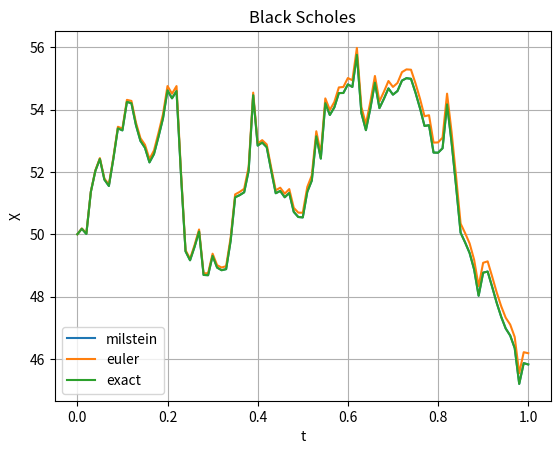

Source code (Python):
import numpy as np
import matplotlib.pyplot as plt

class Vector_Model:
    def __init__(self,mu, alpha, p):
        self.mu = mu
        self.alpha = alpha
        self.p = p
        self.name = "Vector Model"

    def f(self, t, x):
        return np.array([self.mu*x[0], -(x[1]-x[2]), (x[1]-x[2])/self.alpha])

    def g(self, t, x):
        return np.array([x[0]*x[1], self.p*x[1], 0])

    def g_prime(self, t, x):
        return np.array([x[1],self.p,0])

    def euler_method(self, x_0, W,t):
        """
        Implements the Euler method for solving the Vector Equation.

        Parameters:
        - x_0: Initial values of the state variables (length=(n_state_variables)).
        - W: Array of Wiener Process (shape=(n_timesteps,n_state_variables)).
        - t: Array of time points (length=(n_timesteps)).

        Returns:
        - x[:,0]: Array of first state variable values at each time point (shape=(n_timesteps)).
        """
        dt = t[1]-t[0] 
        self.dt = dt
        x = np.zeros((len(t),3))
        
        if W.shape[-1] == 2: #only two seperate wiener processes are needed, a third row is added to be able to vectorize the for loop
            W = np.hstack((W,np.zeros((len(t),1))))
        
        x[0,:] = x_0

        for time in range(len(t)-1):
            x[time+1,:] = x[time,:] + self.f(time,x[time,:])*dt + self.g(time,x[time,:])*(W[time+1,:]-W[time,:])
        return x[:,0]

    def milstein_method(self, x_0, W, t):
        """
        Implements the Milstein method for solving the Vector Equation.

        Parameters:
        - x_0: Initial values of the state variables (length=(n_state_variables)).
        - W: Array of Wiener Process (shape=(n_timesteps,n_state_variables)).
        - t: Array of time points (length=(n_timesteps)).

        Returns:
        - x[:,0]: Array of first state variable values at each time point (shape=(n_timesteps)).
        """
        dt = t[1] - t[0]
        self.dt = dt
        x = np.zeros((len(t), 3))
        x[0, :] = x_0

        for time in range(len(t) - 1):
                x[time + 1, :] = x[time, :] + self.f(time, x[time, :]) * dt + self.g(time, x[time, :]) * (
                            W[time + 1, :] - W[time, :]) + 0.5 * self.g(time, x[time, :]) * self.g_prime(time, x[time, :]) * (
                                             (W[time + 1, :] - W[time, :]) ** 2 - dt)
        return x[:, 0]

class Black_Scholes:
    def __init__(self, mu,sigma_0):
        self.mu = mu
        self.sigma_0 = sigma_0
        self.name = "Black Scholes"
    
    def f(self, t, x):
        return self.mu*x
    
    def g(self, t, x):
        return x*self.sigma_0
    
    def g_prime(self, t, x):
        return self.sigma_0
    
    def euler_method(self, x_0, W,t):
        dt = t[1]-t[0]
        self.dt = dt
        x = np.zeros(len(t))
        if type(x_0) == list:
            x[0] = x_0[0]
        else:
            x[0] = x_0

        for time in range(len(t)-1):
            x[time+1] = x[time] + self.f(time,x[time])*dt + self.g(time,x[time])*(W[time+1]-W[time])
        return x
    
    def milstein_method(self, x_0, W,t):
        dt = t[1]-t[0]
        self.dt = dt
        x = np.zeros(len(t))
        if type(x_0) == list:
            x[0] = x_0[0]
        else:
            x[0] = x_0

        for time in range(len(t)-1):
            x[time+1] = x[time] + self.f(time,x[time])*dt + self.g(time,x[time])*(W[time+1]-W[time]) + 0.5*self.g(time,x[time])*self.g_prime(time,x[time])*((W[time+1]-W[time])**2 - dt)
        return x
    
    def exact_solution(self, x_0, W,t):
        x = np.zeros(len(t))
        if type(x_0) == list:
            x[0] = x_0[0]
        else:
            x[0] = x_0
        
        x = x[0]*np.exp((self.mu - 0.5*self.sigma_0**2)*t + self.sigma_0*W)
        #print(t[0])
        #print(W[0,0])
        #print(np.exp((self.mu - 0.5*self.sigma_0**2)*t + self.sigma_0*W[:,0])[0])
        #print(x.shape)
        return x
    
def convergence_plot(plot_list_euler:np.ndarray,plot_list_milstein:np.ndarray,dt_list:list,title:str,model_name:str):

    return

if __name__ == "__main__":
    """Example of how to use the Vector_Model and the Black Scholes classes."""
    
    #Parameters
    mu = 0.01
    alpha = 0.5
    p = 0

    #Initial Conditions
    sigma_0 = 0.2
    xi_0 = 0.1
    S_0 = 50
    X_0 = [S_0,xi_0,sigma_0]

    #initialize the model
    model = Black_Scholes(mu, sigma_0) #Vector_Model(mu, alpha, p)

    #Time
    t_end = 1
    dt = 10e-3 
    t = np.arange(0,t_end+dt,dt)

    #Wiener Process
    W = np.cumsum(np.vstack((np.zeros((1,1)),np.random.normal(size=(len(t)-1,1),scale=np.sqrt(dt)))),axis=0)[:,0]

    #Simulate the SDE using the Euler and Milstein methods
    x_euler = model.euler_method(X_0, W,t)
    x_milstein = model.milstein_method(X_0, W,t)
    x_exact = model.exact_solution(X_0, W,t)

    #Plot the results
    plt.plot(t,x_milstein,label="milstein")
    plt.plot(t,x_euler,label="euler")
    plt.plot(t,x_exact,label="exact")
    plt.grid()
    plt.xlabel("t")
    plt.ylabel("X")
    plt.legend()
    plt.title(model.name)
    plt.show()